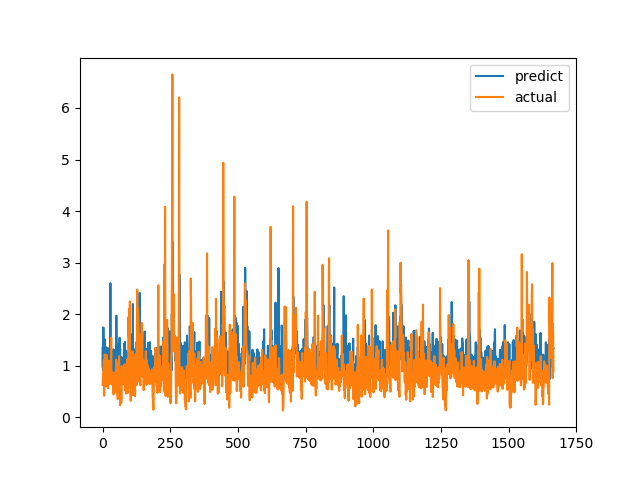

The table this chart was drawn from, first rows:
predict, actual
0.982, 0.6238
1.368, 0.6915
0.9041, 0.8558
1.742, 0.7094
1.27, 1.015
1.203, 1.116
0.997, 0.4183
0.8955, 1.002
1.51, 1.219
1.268, 1.143
1.227, 0.6528
1.366, 0.6747
0.9088, 0.601
0.9385, 0.6695
0.8875, 0.6538
1.049, 0.7814
1.346, 1.206
0.9957, 0.8469
0.9861, 0.8286
1.132, 0.6482
0.9431, 0.5624
1.13, 0.7183
1.283, 1.1
1.154, 0.9542
1.288, 0.729
1.345, 0.6694
1.171, 0.8631
1.162, 0.6465
1.04, 0.8223
2.602, 0.9236
1.032, 0.8301
1.164, 1.067
1.219, 1.546
1.082, 0.6827
1.109, 0.6386
0.894, 0.6464
0.917, 0.6881
1.149, 0.7274
0.8971, 0.65
1.053, 0.8694
1.32, 0.4409
1.305, 0.4519
0.8251, 0.7575
1.232, 0.4952
1.119, 0.6851
0.8495, 0.7244
0.8786, 0.8654
0.9001, 0.74
0.9006, 0.8071
1.146, 0.8204
1.1, 1.114
1.97, 1.109
1.136, 0.4751
1.234, 1.039
0.8868, 0.9458
1.034, 0.7878
0.9539, 0.3505
0.8282, 0.9368
0.8984, 0.9868
0.8567, 0.647
... 1,607 more rows
